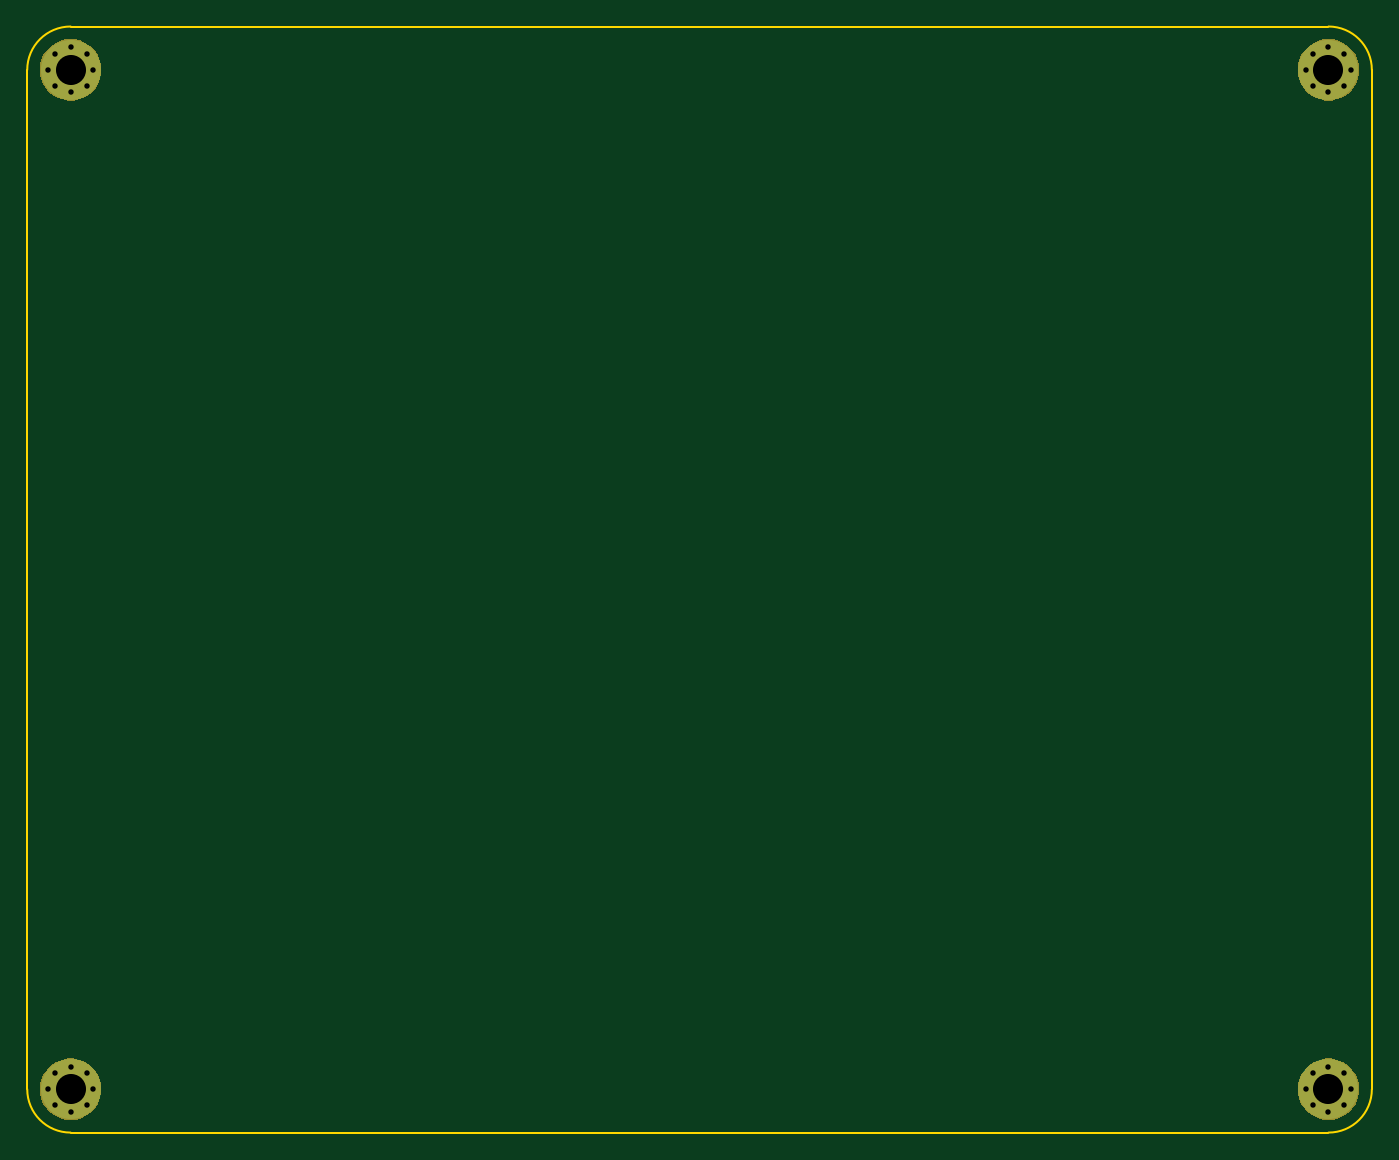
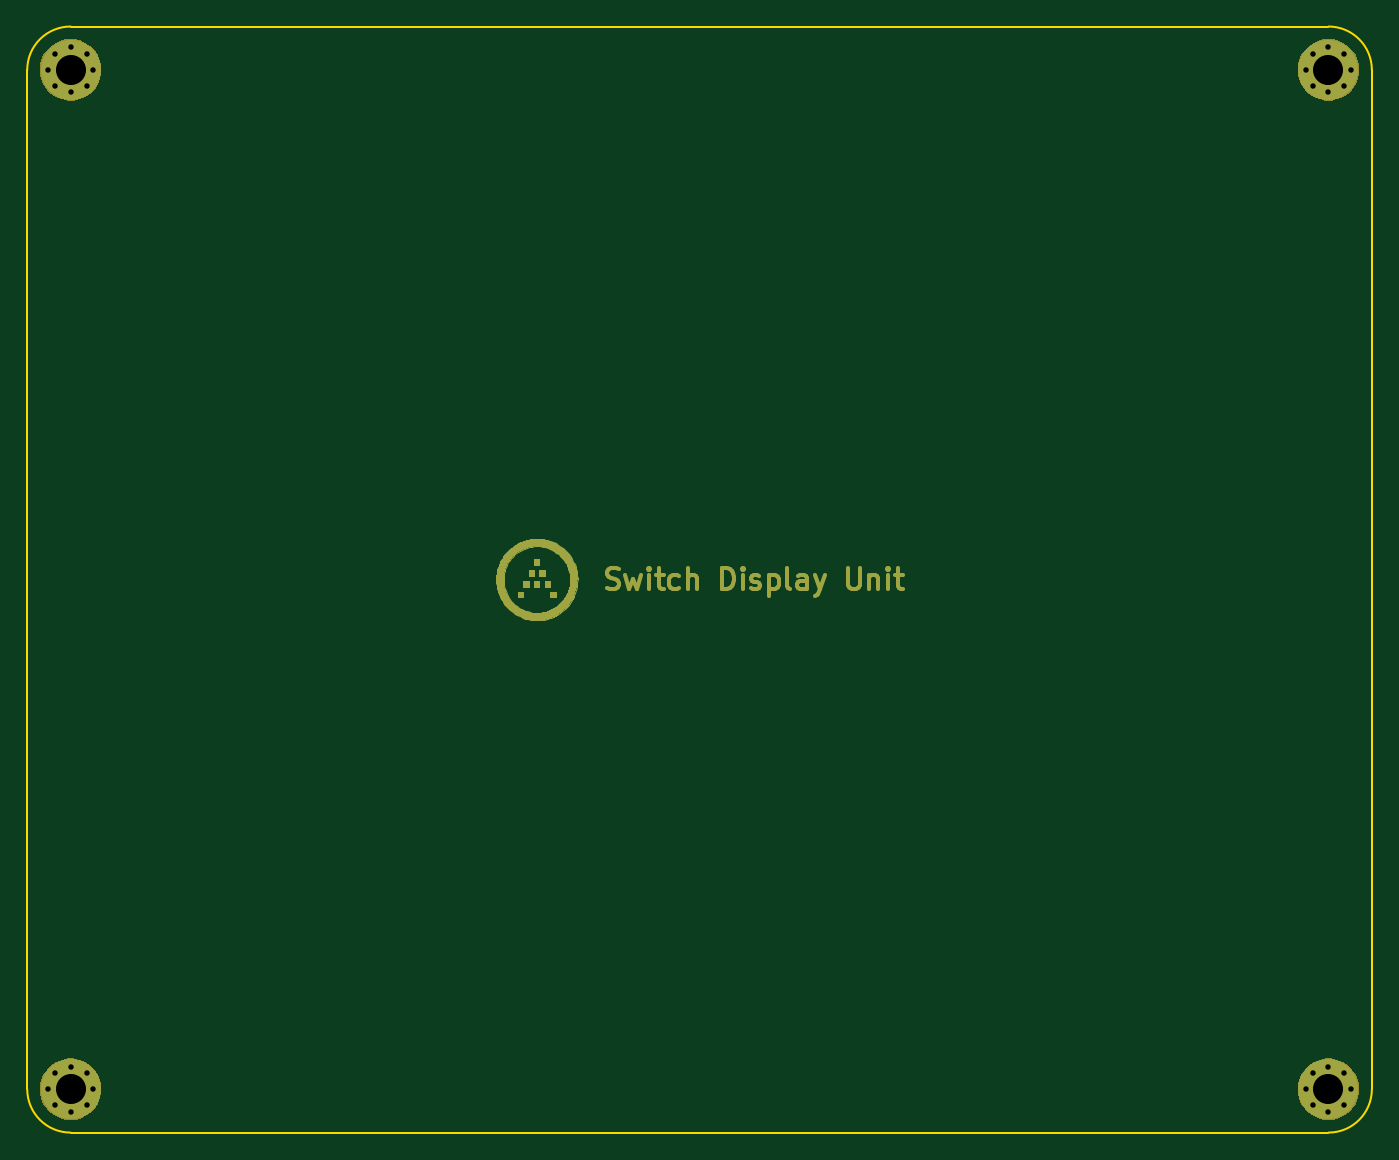
Circuit board: 9 layer files. Board 98.4 x 81.0 mm.
- bottom_copper: Summit Bottom-B.Cu.gbl (20241 bytes)
- bottom_mask: Summit Bottom-B.Mask.gbs (23073 bytes)
- bottom_silk: Summit Bottom-B.SilkS.gbo (19962 bytes)
- outline: Summit Bottom-Edge.Cuts.gm1 (986 bytes)
- top_copper: Summit Bottom-F.Cu.gtl (1823 bytes)
- top_mask: Summit Bottom-F.Mask.gts (4770 bytes)
- top_silk: Summit Bottom-F.SilkS.gto (1647 bytes)
- drill: Summit Bottom-NPTH.drl (133 bytes)
- drill: Summit Bottom-PTH.drl (721 bytes)

=== bottom_copper: Summit Bottom-B.Cu.gbl (20241 bytes, source omitted) ===
=== bottom_mask: Summit Bottom-B.Mask.gbs (23073 bytes, source omitted) ===
=== bottom_silk: Summit Bottom-B.SilkS.gbo (19962 bytes, source omitted) ===
=== outline: Summit Bottom-Edge.Cuts.gm1 ===
G04 #@! TF.GenerationSoftware,KiCad,Pcbnew,(5.0.2)-1*
G04 #@! TF.CreationDate,2019-04-26T21:23:54-07:00*
G04 #@! TF.ProjectId,Summit Bottom,53756d6d-6974-4204-926f-74746f6d2e6b,rev?*
G04 #@! TF.SameCoordinates,Original*
G04 #@! TF.FileFunction,Profile,NP*
%FSLAX46Y46*%
G04 Gerber Fmt 4.6, Leading zero omitted, Abs format (unit mm)*
G04 Created by KiCad (PCBNEW (5.0.2)-1) date 4/26/2019 9:23:54 PM*
%MOMM*%
%LPD*%
G01*
G04 APERTURE LIST*
%ADD10C,0.150000*%
G04 APERTURE END LIST*
D10*
X36512500Y-36512500D02*
X36512500Y-111125000D01*
X39687500Y-33337500D02*
X131762500Y-33337500D01*
X134937500Y-111125000D02*
X134937500Y-36512500D01*
X39687500Y-114300000D02*
X131762500Y-114300000D01*
X39687500Y-114300000D02*
G75*
G02X36512500Y-111125000I0J3175000D01*
G01*
X134937500Y-111125000D02*
G75*
G02X131762500Y-114300000I-3175000J0D01*
G01*
X131762500Y-33337500D02*
G75*
G02X134937500Y-36512500I0J-3175000D01*
G01*
X36512500Y-36512500D02*
G75*
G02X39687500Y-33337500I3175000J0D01*
G01*
M02*

=== top_copper: Summit Bottom-F.Cu.gtl ===
G04 #@! TF.GenerationSoftware,KiCad,Pcbnew,(5.0.2)-1*
G04 #@! TF.CreationDate,2019-04-26T21:23:54-07:00*
G04 #@! TF.ProjectId,Summit Bottom,53756d6d-6974-4204-926f-74746f6d2e6b,rev?*
G04 #@! TF.SameCoordinates,Original*
G04 #@! TF.FileFunction,Copper,L1,Top*
G04 #@! TF.FilePolarity,Positive*
%FSLAX46Y46*%
G04 Gerber Fmt 4.6, Leading zero omitted, Abs format (unit mm)*
G04 Created by KiCad (PCBNEW (5.0.2)-1) date 4/26/2019 9:23:54 PM*
%MOMM*%
%LPD*%
G01*
G04 APERTURE LIST*
G04 #@! TA.AperFunction,ComponentPad*
%ADD10C,4.400000*%
G04 #@! TD*
G04 #@! TA.AperFunction,ComponentPad*
%ADD11C,0.700000*%
G04 #@! TD*
G04 APERTURE END LIST*
D10*
G04 #@! TO.P,REF\002A\002A,1*
G04 #@! TO.N,N/C*
X39687500Y-36512500D03*
D11*
X41337500Y-36512500D03*
X40854226Y-37679226D03*
X39687500Y-38162500D03*
X38520774Y-37679226D03*
X38037500Y-36512500D03*
X38520774Y-35345774D03*
X39687500Y-34862500D03*
X40854226Y-35345774D03*
G04 #@! TD*
D10*
G04 #@! TO.P,REF\002A\002A,1*
G04 #@! TO.N,N/C*
X131762500Y-36512500D03*
D11*
X133412500Y-36512500D03*
X132929226Y-37679226D03*
X131762500Y-38162500D03*
X130595774Y-37679226D03*
X130112500Y-36512500D03*
X130595774Y-35345774D03*
X131762500Y-34862500D03*
X132929226Y-35345774D03*
G04 #@! TD*
D10*
G04 #@! TO.P,REF\002A\002A,1*
G04 #@! TO.N,N/C*
X131762500Y-111125000D03*
D11*
X133412500Y-111125000D03*
X132929226Y-112291726D03*
X131762500Y-112775000D03*
X130595774Y-112291726D03*
X130112500Y-111125000D03*
X130595774Y-109958274D03*
X131762500Y-109475000D03*
X132929226Y-109958274D03*
G04 #@! TD*
D10*
G04 #@! TO.P,REF\002A\002A,1*
G04 #@! TO.N,N/C*
X39687500Y-111125000D03*
D11*
X41337500Y-111125000D03*
X40854226Y-112291726D03*
X39687500Y-112775000D03*
X38520774Y-112291726D03*
X38037500Y-111125000D03*
X38520774Y-109958274D03*
X39687500Y-109475000D03*
X40854226Y-109958274D03*
G04 #@! TD*
M02*

=== top_mask: Summit Bottom-F.Mask.gts ===
G04 #@! TF.GenerationSoftware,KiCad,Pcbnew,(5.0.2)-1*
G04 #@! TF.CreationDate,2019-04-26T21:23:54-07:00*
G04 #@! TF.ProjectId,Summit Bottom,53756d6d-6974-4204-926f-74746f6d2e6b,rev?*
G04 #@! TF.SameCoordinates,Original*
G04 #@! TF.FileFunction,Soldermask,Top*
G04 #@! TF.FilePolarity,Negative*
%FSLAX46Y46*%
G04 Gerber Fmt 4.6, Leading zero omitted, Abs format (unit mm)*
G04 Created by KiCad (PCBNEW (5.0.2)-1) date 4/26/2019 9:23:54 PM*
%MOMM*%
%LPD*%
G01*
G04 APERTURE LIST*
%ADD10C,0.100000*%
G04 APERTURE END LIST*
D10*
G36*
X39995945Y-108891254D02*
X40344093Y-108960504D01*
X40753749Y-109130189D01*
X41122429Y-109376534D01*
X41435966Y-109690071D01*
X41682311Y-110058751D01*
X41851996Y-110468407D01*
X41902836Y-110724000D01*
X41938500Y-110903294D01*
X41938500Y-111346706D01*
X41921246Y-111433445D01*
X41851996Y-111781593D01*
X41682311Y-112191249D01*
X41435966Y-112559929D01*
X41122429Y-112873466D01*
X40753749Y-113119811D01*
X40344093Y-113289496D01*
X39995945Y-113358746D01*
X39909206Y-113376000D01*
X39465794Y-113376000D01*
X39379055Y-113358746D01*
X39030907Y-113289496D01*
X38621251Y-113119811D01*
X38252571Y-112873466D01*
X37939034Y-112559929D01*
X37692689Y-112191249D01*
X37523004Y-111781593D01*
X37453754Y-111433445D01*
X37436500Y-111346706D01*
X37436500Y-110903294D01*
X37472164Y-110724000D01*
X37523004Y-110468407D01*
X37692689Y-110058751D01*
X37939034Y-109690071D01*
X38252571Y-109376534D01*
X38621251Y-109130189D01*
X39030907Y-108960504D01*
X39379055Y-108891254D01*
X39465794Y-108874000D01*
X39909206Y-108874000D01*
X39995945Y-108891254D01*
X39995945Y-108891254D01*
G37*
G36*
X132070945Y-108891254D02*
X132419093Y-108960504D01*
X132828749Y-109130189D01*
X133197429Y-109376534D01*
X133510966Y-109690071D01*
X133757311Y-110058751D01*
X133926996Y-110468407D01*
X133977836Y-110724000D01*
X134013500Y-110903294D01*
X134013500Y-111346706D01*
X133996246Y-111433445D01*
X133926996Y-111781593D01*
X133757311Y-112191249D01*
X133510966Y-112559929D01*
X133197429Y-112873466D01*
X132828749Y-113119811D01*
X132419093Y-113289496D01*
X132070945Y-113358746D01*
X131984206Y-113376000D01*
X131540794Y-113376000D01*
X131454055Y-113358746D01*
X131105907Y-113289496D01*
X130696251Y-113119811D01*
X130327571Y-112873466D01*
X130014034Y-112559929D01*
X129767689Y-112191249D01*
X129598004Y-111781593D01*
X129528754Y-111433445D01*
X129511500Y-111346706D01*
X129511500Y-110903294D01*
X129547164Y-110724000D01*
X129598004Y-110468407D01*
X129767689Y-110058751D01*
X130014034Y-109690071D01*
X130327571Y-109376534D01*
X130696251Y-109130189D01*
X131105907Y-108960504D01*
X131454055Y-108891254D01*
X131540794Y-108874000D01*
X131984206Y-108874000D01*
X132070945Y-108891254D01*
X132070945Y-108891254D01*
G37*
G36*
X132070945Y-34278754D02*
X132419093Y-34348004D01*
X132828749Y-34517689D01*
X133197429Y-34764034D01*
X133510966Y-35077571D01*
X133757311Y-35446251D01*
X133926996Y-35855907D01*
X133977836Y-36111500D01*
X134013500Y-36290794D01*
X134013500Y-36734206D01*
X133996246Y-36820945D01*
X133926996Y-37169093D01*
X133757311Y-37578749D01*
X133510966Y-37947429D01*
X133197429Y-38260966D01*
X132828749Y-38507311D01*
X132419093Y-38676996D01*
X132070945Y-38746246D01*
X131984206Y-38763500D01*
X131540794Y-38763500D01*
X131454055Y-38746246D01*
X131105907Y-38676996D01*
X130696251Y-38507311D01*
X130327571Y-38260966D01*
X130014034Y-37947429D01*
X129767689Y-37578749D01*
X129598004Y-37169093D01*
X129528754Y-36820945D01*
X129511500Y-36734206D01*
X129511500Y-36290794D01*
X129547164Y-36111500D01*
X129598004Y-35855907D01*
X129767689Y-35446251D01*
X130014034Y-35077571D01*
X130327571Y-34764034D01*
X130696251Y-34517689D01*
X131105907Y-34348004D01*
X131454055Y-34278754D01*
X131540794Y-34261500D01*
X131984206Y-34261500D01*
X132070945Y-34278754D01*
X132070945Y-34278754D01*
G37*
G36*
X39995945Y-34278754D02*
X40344093Y-34348004D01*
X40753749Y-34517689D01*
X41122429Y-34764034D01*
X41435966Y-35077571D01*
X41682311Y-35446251D01*
X41851996Y-35855907D01*
X41902836Y-36111500D01*
X41938500Y-36290794D01*
X41938500Y-36734206D01*
X41921246Y-36820945D01*
X41851996Y-37169093D01*
X41682311Y-37578749D01*
X41435966Y-37947429D01*
X41122429Y-38260966D01*
X40753749Y-38507311D01*
X40344093Y-38676996D01*
X39995945Y-38746246D01*
X39909206Y-38763500D01*
X39465794Y-38763500D01*
X39379055Y-38746246D01*
X39030907Y-38676996D01*
X38621251Y-38507311D01*
X38252571Y-38260966D01*
X37939034Y-37947429D01*
X37692689Y-37578749D01*
X37523004Y-37169093D01*
X37453754Y-36820945D01*
X37436500Y-36734206D01*
X37436500Y-36290794D01*
X37472164Y-36111500D01*
X37523004Y-35855907D01*
X37692689Y-35446251D01*
X37939034Y-35077571D01*
X38252571Y-34764034D01*
X38621251Y-34517689D01*
X39030907Y-34348004D01*
X39379055Y-34278754D01*
X39465794Y-34261500D01*
X39909206Y-34261500D01*
X39995945Y-34278754D01*
X39995945Y-34278754D01*
G37*
M02*

=== top_silk: Summit Bottom-F.SilkS.gto ===
G04 #@! TF.GenerationSoftware,KiCad,Pcbnew,(5.0.2)-1*
G04 #@! TF.CreationDate,2019-04-26T21:23:54-07:00*
G04 #@! TF.ProjectId,Summit Bottom,53756d6d-6974-4204-926f-74746f6d2e6b,rev?*
G04 #@! TF.SameCoordinates,Original*
G04 #@! TF.FileFunction,Legend,Top*
G04 #@! TF.FilePolarity,Positive*
%FSLAX46Y46*%
G04 Gerber Fmt 4.6, Leading zero omitted, Abs format (unit mm)*
G04 Created by KiCad (PCBNEW (5.0.2)-1) date 4/26/2019 9:23:54 PM*
%MOMM*%
%LPD*%
G01*
G04 APERTURE LIST*
%ADD10C,4.502000*%
%ADD11C,0.802000*%
G04 APERTURE END LIST*
%LPC*%
D10*
G04 #@! TO.C,REF\002A\002A*
X39687500Y-36512500D03*
D11*
X41337500Y-36512500D03*
X40854226Y-37679226D03*
X39687500Y-38162500D03*
X38520774Y-37679226D03*
X38037500Y-36512500D03*
X38520774Y-35345774D03*
X39687500Y-34862500D03*
X40854226Y-35345774D03*
G04 #@! TD*
D10*
G04 #@! TO.C,REF\002A\002A*
X131762500Y-36512500D03*
D11*
X133412500Y-36512500D03*
X132929226Y-37679226D03*
X131762500Y-38162500D03*
X130595774Y-37679226D03*
X130112500Y-36512500D03*
X130595774Y-35345774D03*
X131762500Y-34862500D03*
X132929226Y-35345774D03*
G04 #@! TD*
D10*
G04 #@! TO.C,REF\002A\002A*
X131762500Y-111125000D03*
D11*
X133412500Y-111125000D03*
X132929226Y-112291726D03*
X131762500Y-112775000D03*
X130595774Y-112291726D03*
X130112500Y-111125000D03*
X130595774Y-109958274D03*
X131762500Y-109475000D03*
X132929226Y-109958274D03*
G04 #@! TD*
D10*
G04 #@! TO.C,REF\002A\002A*
X39687500Y-111125000D03*
D11*
X41337500Y-111125000D03*
X40854226Y-112291726D03*
X39687500Y-112775000D03*
X38520774Y-112291726D03*
X38037500Y-111125000D03*
X38520774Y-109958274D03*
X39687500Y-109475000D03*
X40854226Y-109958274D03*
G04 #@! TD*
M02*

=== drill: Summit Bottom-NPTH.drl ===
M48
;DRILL file {KiCad (5.0.2)-1} date 4/26/2019 9:23:55 PM
;FORMAT={-:-/ absolute / inch / decimal}
FMAT,2
INCH,TZ
%
G90
G05
T0
M30

=== drill: Summit Bottom-PTH.drl ===
M48
;DRILL file {KiCad (5.0.2)-1} date 4/26/2019 9:23:55 PM
;FORMAT={-:-/ absolute / inch / decimal}
FMAT,2
INCH,TZ
T1C0.0157
T2C0.0866
%
G90
G05
T1
X1.4975Y-4.375
X1.5166Y-4.3291
X1.5166Y-4.4209
X1.5625Y-4.31
X1.5625Y-4.44
X1.6084Y-4.3291
X1.6084Y-4.4209
X1.6275Y-4.375
X5.1225Y-4.375
X5.1416Y-4.3291
X5.1416Y-4.4209
X5.1875Y-4.31
X5.1875Y-4.44
X5.2334Y-4.3291
X5.2334Y-4.4209
X5.2525Y-4.375
X1.4975Y-1.4375
X1.5166Y-1.3916
X1.5166Y-1.4834
X1.5625Y-1.3725
X1.5625Y-1.5025
X1.6084Y-1.3916
X1.6084Y-1.4834
X1.6275Y-1.4375
X5.1225Y-1.4375
X5.1416Y-1.3916
X5.1416Y-1.4834
X5.1875Y-1.3725
X5.1875Y-1.5025
X5.2334Y-1.3916
X5.2334Y-1.4834
X5.2525Y-1.4375
T2
X1.5625Y-4.375
X5.1875Y-4.375
X1.5625Y-1.4375
X5.1875Y-1.4375
T0
M30

